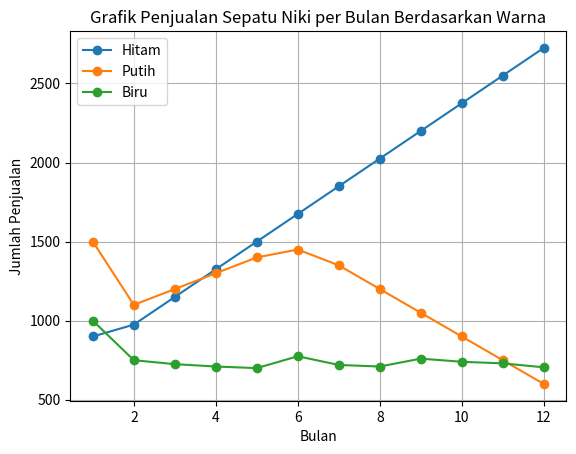

Here is the Python script that generated this plot:
import numpy as np
import pandas as pd
import matplotlib.pyplot as plt

penjualan_hitam = [900, 975, 1150, 1325, 1500, 1675, 1850, 2025, 2200, 2375, 2550, 2725]
penjualan_putih = [1500, 1100, 1200, 1300, 1400, 1450, 1350, 1200, 1050, 900, 750, 600]
penjualan_biru = [1000, 750, 725, 710, 700, 775, 720, 710, 760, 740, 730, 705]


harga_sepasang = 100000
produksi_target = {'hitam': 21500, 'putih': 15000, 'biru': 13500}
biaya_total = 5000000000


total_penjualan_hitam = sum(penjualan_hitam)
total_penjualan_putih = sum(penjualan_putih)
total_penjualan_biru = sum(penjualan_biru)


pendapatan_hitam = total_penjualan_hitam * harga_sepasang
pendapatan_putih = total_penjualan_putih * harga_sepasang
pendapatan_biru = total_penjualan_biru * harga_sepasang
total_pendapatan = pendapatan_hitam + pendapatan_putih + pendapatan_biru


persentase_penjualan_hitam = (total_penjualan_hitam / produksi_target['hitam']) * 100
persentase_penjualan_putih = (total_penjualan_putih / produksi_target['putih']) * 100
persentase_penjualan_biru = (total_penjualan_biru / produksi_target['biru']) * 100


keuntungan = total_pendapatan - biaya_total


print("Laporan Penjualan Bulanan per Warna:")
print("Penjualan warna hitam:", penjualan_hitam)
print("Penjualan warna putih:", penjualan_putih)
print("Penjualan warna biru:", penjualan_biru)


print("\nLaporan Persentase Penjualan Terhadap Target Produksi per Warna:")
print(f"Persentase penjualan warna hitam: {persentase_penjualan_hitam:.2f}% dari target")
print(f"Persentase penjualan warna putih: {persentase_penjualan_putih:.2f}% dari target")
print(f"Persentase penjualan warna biru: {persentase_penjualan_biru:.2f}% dari target")


print("\nLaporan Keuntungan Penjualan:")
print(f"Pendapatan total warna hitam: Rp {pendapatan_hitam}")
print(f"Pendapatan total warna putih: Rp {pendapatan_putih}")
print(f"Pendapatan total warna biru: Rp {pendapatan_biru}")
print(f"Total pendapatan: Rp {total_pendapatan}")
print(f"Biaya produksi total: Rp {biaya_total}")
print(f"Keuntungan bersih: Rp {keuntungan}")


bulan = range(1, 13)
plt.plot(bulan, penjualan_hitam, label='Hitam', marker='o')
plt.plot(bulan, penjualan_putih, label='Putih', marker='o')
plt.plot(bulan, penjualan_biru, label='Biru', marker='o')
plt.xlabel("Bulan")
plt.ylabel("Jumlah Penjualan")
plt.title("Grafik Penjualan Sepatu Niki per Bulan Berdasarkan Warna")
plt.legend()
plt.grid(True)
plt.show()
